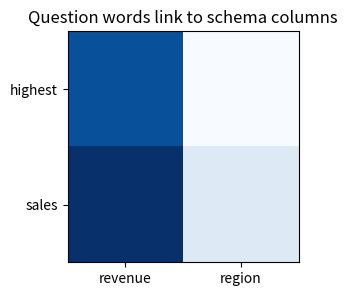
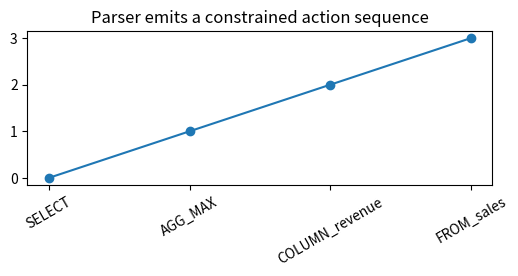
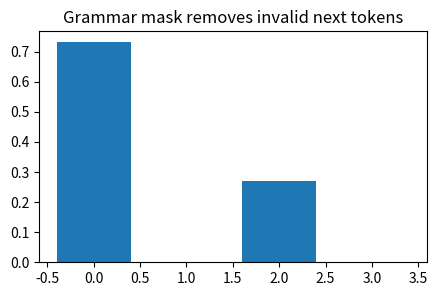
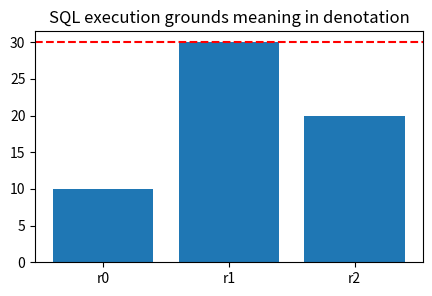
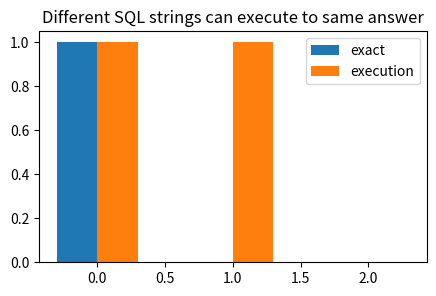

The matplotlib source for these figures, in order:
import numpy as np, matplotlib.pyplot as plt, math, itertools
np.random.seed(0)
def softmax(x, axis=-1):
    x=np.asarray(x, dtype=float); x=x-x.max(axis=axis, keepdims=True); e=np.exp(x); return e/e.sum(axis=axis, keepdims=True)
def sigmoid(x): return 1/(1+np.exp(-np.asarray(x, dtype=float)))
def normalize(v):
    v=np.asarray(v, dtype=float); n=np.linalg.norm(v); return v/(n if n else 1)
def edit_distance(a,b):
    D=np.zeros((len(a)+1,len(b)+1), dtype=int); D[:,0]=np.arange(len(a)+1); D[0,:]=np.arange(len(b)+1)
    for i in range(1,len(a)+1):
        for j in range(1,len(b)+1):
            D[i,j]=min(D[i-1,j]+1, D[i,j-1]+1, D[i-1,j-1]+(a[i-1]!=b[j-1]))
    return D
print('setup ok')

words=['highest','sales']; cols=['revenue','region']; link=np.array([[.8,.1],[.9,.2]])
plt.figure(figsize=(4,3)); plt.imshow(link,cmap='Blues'); plt.xticks(range(2),cols); plt.yticks(range(2),words); plt.title('Question words link to schema columns')
assert link[1,0]>link[1,1]

actions=['SELECT','AGG_MAX','COLUMN_revenue','FROM_sales']; steps=np.arange(len(actions))
plt.figure(figsize=(6,2)); plt.plot(steps,steps,'-o'); plt.xticks(steps,actions,rotation=30); plt.title('Parser emits a constrained action sequence')
assert actions[0]=='SELECT' and actions[1]=='AGG_MAX'

valid=np.array([1,0,1,0]); logits=np.array([2,5,1,4.],float); masked=np.where(valid,logits,-1e9); p=softmax(masked)
plt.figure(figsize=(5,3)); plt.bar(range(4),p); plt.title('Grammar mask removes invalid next tokens')
assert p[1]==0 and p[3]==0

rows=np.array([10,30,20]); ans=rows.max()
plt.figure(figsize=(5,3)); plt.bar(['r0','r1','r2'],rows); plt.axhline(ans,ls='--',c='r'); plt.title('SQL execution grounds meaning in denotation')
assert ans==30

exact=np.array([1,0,0]); exec_acc=np.array([1,1,0]); plt.figure(figsize=(5,3)); x=np.arange(3); plt.bar(x-.15,exact,.3,label='exact'); plt.bar(x+.15,exec_acc,.3,label='execution'); plt.legend(); plt.title('Different SQL strings can execute to same answer')
assert exec_acc.sum()>exact.sum()
